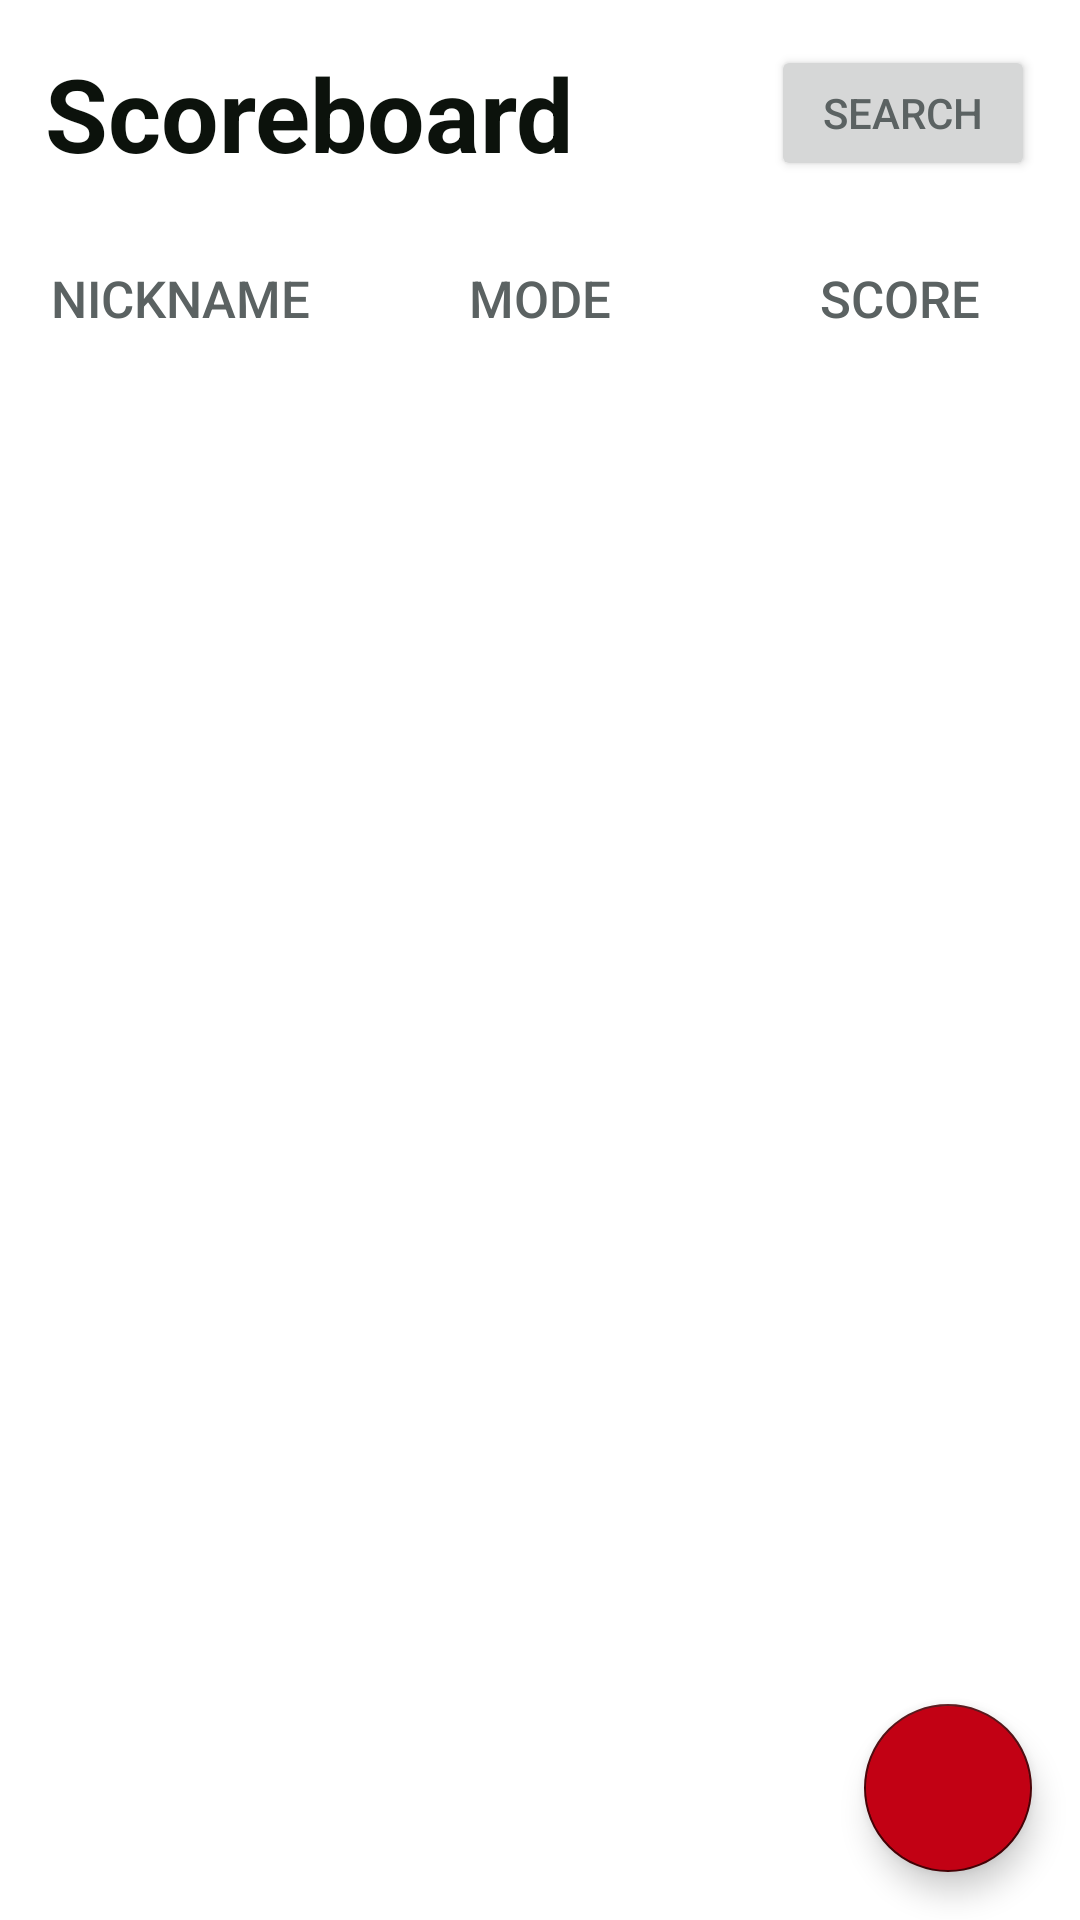

Reconstruct the res/layout file that produces this screen, plus the resources it refers to.
<!-- AndroidManifest.xml: application theme Theme.GameCenter -->
<!-- res/layout/activity_scoreboard.xml -->
<?xml version="1.0" encoding="utf-8"?>
<RelativeLayout xmlns:android="http://schemas.android.com/apk/res/android"
    xmlns:app="http://schemas.android.com/apk/res-auto"
    xmlns:tools="http://schemas.android.com/tools"
    android:layout_width="match_parent"
    android:layout_height="match_parent"
    tools:context=".Scoreboard">

    <TextView
        android:id="@+id/title_scoreboard"
        android:layout_width="wrap_content"
        android:layout_height="wrap_content"
        android:text="@string/scoreboard"
        android:layout_margin="15dp"
        style="@style/scoreboard_title"/>

    <Button
        android:id="@+id/search_score"
        android:layout_width="wrap_content"
        android:layout_height="wrap_content"
        android:layout_above="@id/tabletitles"
        android:layout_alignParentTop="true"
        android:layout_alignParentEnd="true"
        android:layout_margin="15dp"
        android:text="@string/search"
        app:icon="@drawable/ic_search" />

    <LinearLayout
        android:id="@+id/tabletitles"
        android:layout_below="@id/title_scoreboard"
        android:layout_width="match_parent"
        android:layout_height="wrap_content">

        <Button
            android:id="@+id/bnick"
            style="@style/buttons_scoreboard"
            android:background="@drawable/rectangle"
            android:layout_width="0dp"
            android:layout_height="match_parent"
            android:layout_weight="1"
            android:insetTop="0dp"
            android:insetBottom="0dp"
            android:text="@string/nickname"
            app:iconGravity="end" />

        <Button
            android:id="@+id/bmode"
            style="@style/buttons_scoreboard"
            android:background="@drawable/rectangle"
            android:layout_width="0dp"
            android:layout_height="match_parent"
            android:layout_weight="1"
            android:insetTop="0dp"
            android:insetBottom="0dp"
            android:text="@string/mode"
            app:iconGravity="end" />

        <Button
            android:id="@+id/bscore"
            style="@style/buttons_scoreboard"
            android:layout_width="0dp"
            android:layout_height="match_parent"
            android:layout_weight="1"
            android:background="@drawable/rectangle"
            android:insetTop="0dp"
            android:insetBottom="0dp"
            android:text="@string/score"
            app:iconGravity="end"/>

    </LinearLayout>


    <androidx.recyclerview.widget.RecyclerView
        android:id="@+id/scorelist"
        android:layout_width="match_parent"
        android:layout_height="match_parent"
        android:layout_below="@id/tabletitles"/>

    <com.google.android.material.floatingactionbutton.FloatingActionButton
        android:id="@+id/clear_search"
        android:layout_width="wrap_content"
        android:layout_height="wrap_content"
        android:layout_gravity="bottom|end"
        android:layout_margin="16dp"
        app:srcCompat="@drawable/ic_clear_search"
        app:tint="@color/ghost_white"
        android:layout_alignParentBottom="true"
        android:layout_alignParentEnd="true"
        android:backgroundTint="@color/venetian_red"
        />

</RelativeLayout>
<!-- resources referenced by this layout -->
<resources>
  <color name="ghost_white">#ECEBF3</color>
  <color name="venetian_red">#C20114</color>
  <string name="mode">Mode</string>
  <string name="nickname">Nickname</string>
  <string name="score">Score</string>
  <string name="scoreboard">Scoreboard</string>
  <string name="search">Search</string>
  <style name="buttons_scoreboard">
          <item name="android:lines">1</item>
          <item name="android:ellipsize">end</item>
          <item name="autoSizeTextType">uniform</item>
          <item name="autoSizeMinTextSize">10sp</item>
          <item name="autoSizeMaxTextSize">17sp</item>
      </style>
  <style name="scoreboard_title" parent="@style/TextAppearance.AppCompat.Display1">
          <item name="android:textStyle">bold</item>
          <item name="android:textColor">@color/black_chocolate</item>
      </style>
  <style name="Theme.GameCenter" parent="Theme.MaterialComponents.DayNight.NoActionBar">
          
          <item name="colorPrimary">@color/venetian_red</item>
          <item name="colorPrimaryVariant">@color/nickel</item>
          <item name="colorOnPrimary">@color/white</item>
          
          <item name="colorSecondary">@color/dark_chocolate</item>
          <item name="colorSecondaryVariant">@color/light_gray</item>
          <item name="colorOnSecondary">@color/black</item>
          
          <item name="android:statusBarColor" tools:targetApi="l">#4DC20114</item>
          
          <item name="android:textColor">#5b6262</item>
      </style>
  <color name="black_chocolate">#0C120C</color>
  <color name="nickel">#6D7275</color>
  <color name="white">#FFFFFFFF</color>
  <color name="dark_chocolate">#490206</color>
  <color name="light_gray">#C7D6D5</color>
  <color name="black">#FF000000</color>
</resources>
